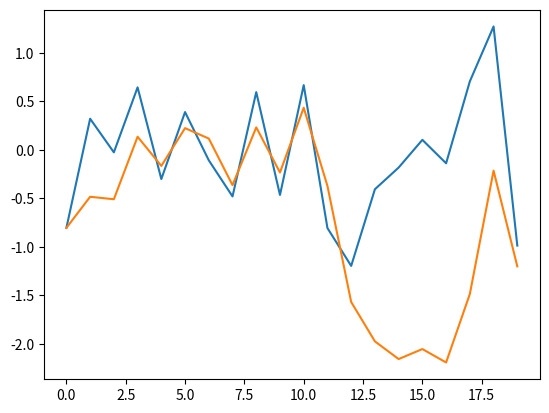

Generate this figure with matplotlib:
import numpy as np
import matplotlib as mpl
import matplotlib.pyplot as plt

np.random.seed(1000)
y = np.random.standard_normal(20)
x = range(len(y))
print(y)

plt.plot(x, y)
plt.plot(y.cumsum())

plt.show()
